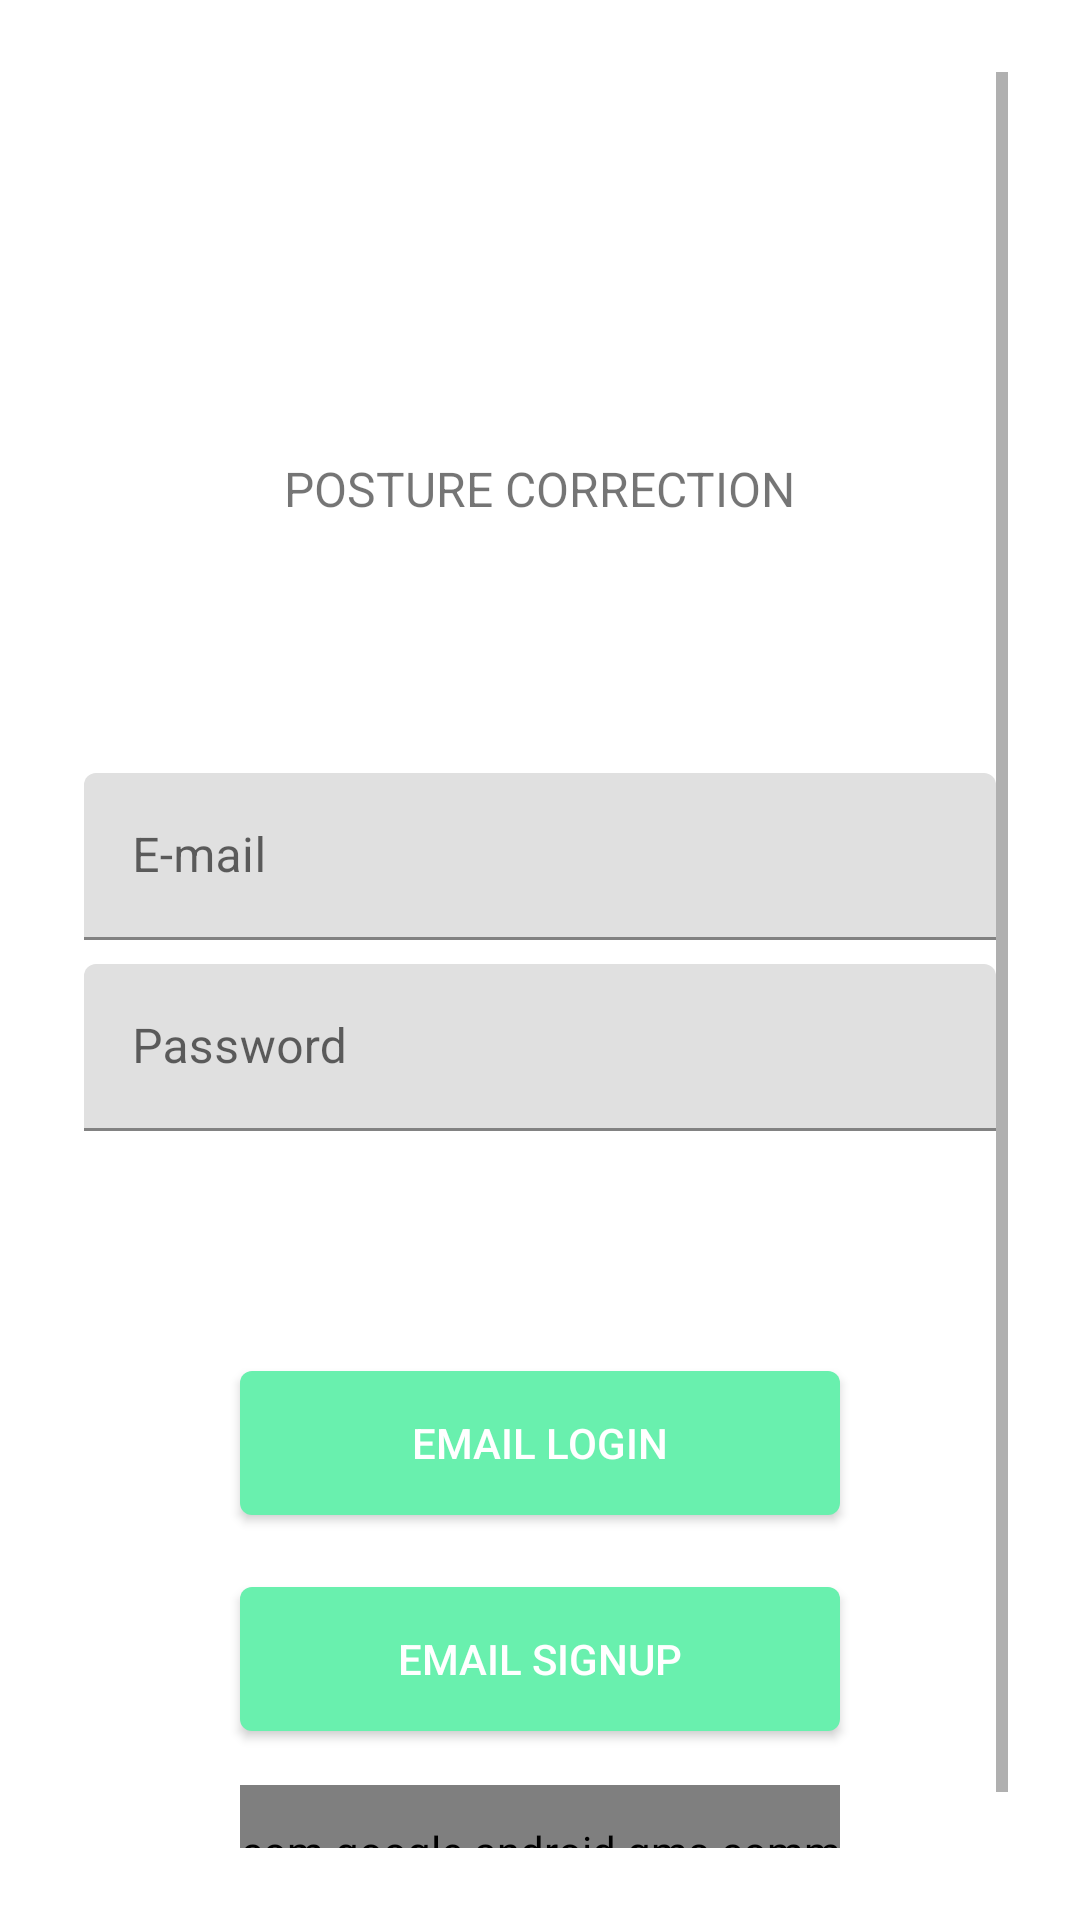

Write the Android layout XML for this screen, with the resource values it uses.
<!-- AndroidManifest.xml: application theme AppTheme -->
<!-- res/layout/activity_login.xml -->
<?xml version="1.0" encoding="utf-8"?>
<ScrollView xmlns:android="http://schemas.android.com/apk/res/android"
    xmlns:app="http://schemas.android.com/apk/res-auto"
    xmlns:tools="http://schemas.android.com/tools"
    android:layout_width="match_parent"
    android:layout_height="match_parent"
    android:orientation="vertical"
    android:padding="24dp"
    android:paddingTop="16dp"
    tools:context=".MainActivity">

    <LinearLayout
        android:layout_width="match_parent"
        android:layout_height="wrap_content"
        android:orientation="vertical">

    <ImageView
        android:layout_width="64dp"
        android:layout_height="64dp"
        android:layout_gravity="center_horizontal"
        android:layout_marginTop="48dp"
        android:layout_marginBottom="16dp"
        android:contentDescription="@android:string/no"
        android:tint="#2E7D32"
        app:srcCompat="@drawable/app_logo" />

    <TextView
        android:layout_width="wrap_content"
        android:layout_height="wrap_content"
        android:layout_gravity="center_horizontal"
        android:layout_marginBottom="80dp"
        android:text="@string/app_name"
        android:textAllCaps="true"
        android:textColorHint="#558B2F"
        android:textSize="16sp" />

    
    
    <com.google.android.material.textfield.TextInputLayout
        android:layout_width="match_parent"
        android:layout_height="wrap_content"
        android:layout_margin="4dp"
        android:hint="@string/hint_email">

        <com.google.android.material.textfield.TextInputEditText
            android:layout_width="match_parent"
            android:layout_height="wrap_content" />
    </com.google.android.material.textfield.TextInputLayout>

    
    <com.google.android.material.textfield.TextInputLayout
        android:id="@+id/password_text_input"
        android:layout_width="match_parent"
        android:layout_height="wrap_content"
        android:layout_margin="4dp"
        android:hint="@string/hint_password">

        <com.google.android.material.textfield.TextInputEditText
            android:id="@+id/password_edit_text"
            android:layout_width="match_parent"
            android:layout_height="wrap_content" />

    </com.google.android.material.textfield.TextInputLayout>





    <com.google.android.material.button.MaterialButton
        android:id="@+id/email_login_button"
        android:layout_width="200dp"
        android:layout_height="60dp"
        android:layout_gravity="center"
        android:layout_marginTop="70dp"
        android:layout_marginBottom="6dp"
        android:text="@string/email_login"
        android:textAppearance="@style/TextAppearance.AppCompat.Button" />



    <com.google.android.material.button.MaterialButton
        android:id="@+id/email_signup_button"
        android:layout_width="200dp"
        android:layout_height="60dp"
        android:layout_gravity="center"
        android:layout_marginTop="6dp"
        android:layout_marginBottom="6dp"
        android:text="@string/email_signup"
        android:textAppearance="@style/TextAppearance.AppCompat.Button" />


        <com.google.android.gms.common.SignInButton
            android:id="@+id/google_login_button"
            android:layout_width="200dp"
            android:layout_height="60dp"
            android:layout_gravity="center"
            android:layout_marginTop="6dp"
            android:layout_marginBottom="6dp"
            android:text="@string/google_login">

        </com.google.android.gms.common.SignInButton>

    </LinearLayout>

</ScrollView>
<!-- resources referenced by this layout -->
<resources>
  <string name="app_name">Posture Correction</string>
  <string name="email_login">Email Login</string>
  <string name="email_signup">Email Signup</string>
  <string name="google_login">Google Login</string>
  <string name="hint_email">E-mail</string>
  <string name="hint_password">Password</string>
  <style name="AppTheme" parent="Theme.MaterialComponents.Light.DarkActionBar">
          
          <item name="colorPrimary">@color/colorPrimary</item>
          <item name="colorPrimaryDark">@color/colorPrimaryDark</item>
          <item name="colorAccent">@color/colorAccent</item>
          <item name="windowNoTitle">true</item>
  
  
      </style>
  <color name="colorPrimary">#69F0AE</color>
  <color name="colorPrimaryDark">#43A575</color>
  <color name="colorAccent">#F38563</color>
</resources>
